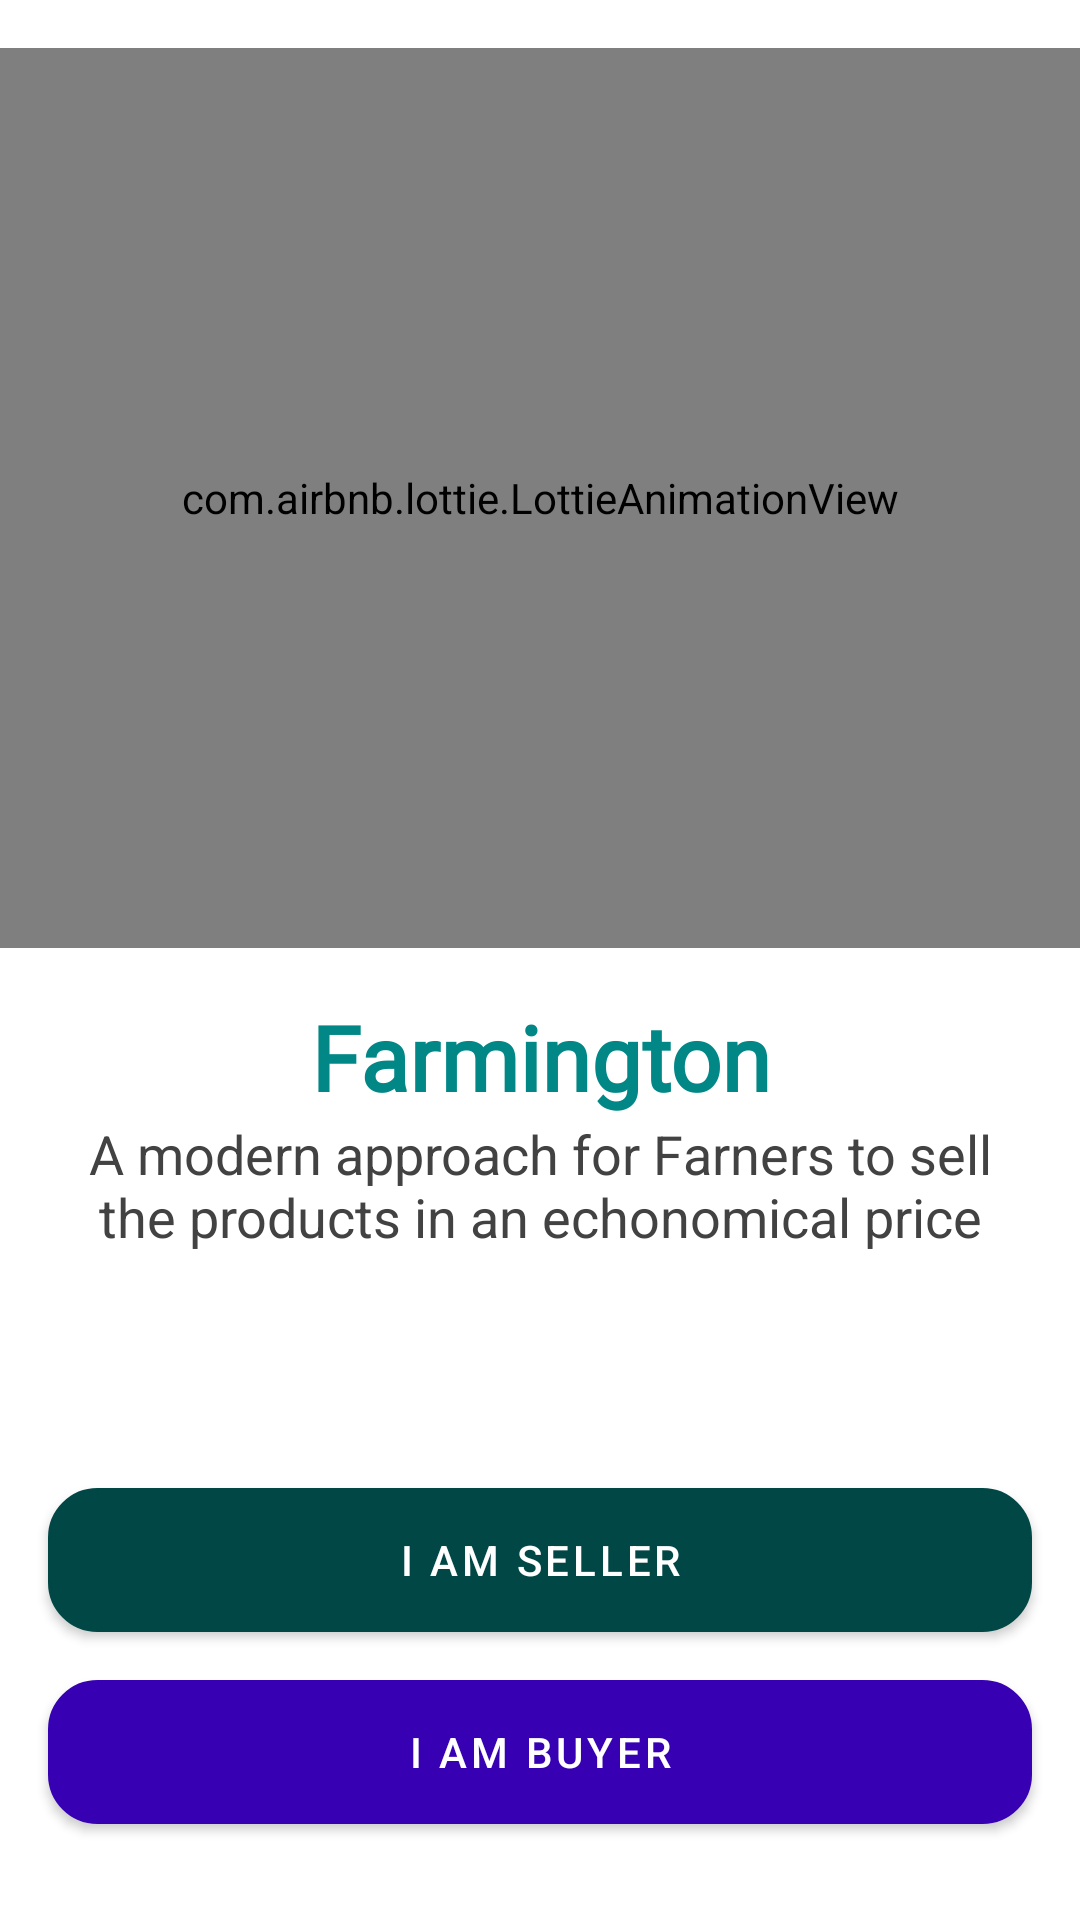

Here is an Android app screen rendered from its layout file. Give the layout XML and the strings, colors and styles it references.
<!-- AndroidManifest.xml: application theme Theme.MaterialComponents.Light.NoActionBar -->
<!-- res/layout/fragment_welcome.xml -->
<?xml version="1.0" encoding="utf-8"?>
<androidx.constraintlayout.widget.ConstraintLayout xmlns:android="http://schemas.android.com/apk/res/android"
    xmlns:tools="http://schemas.android.com/tools"
    android:layout_width="match_parent"
    android:layout_height="match_parent"
    android:background="@color/white"
    xmlns:app="http://schemas.android.com/apk/res-auto"
    tools:context=".fragments.WelcomeFrag">

    <com.airbnb.lottie.LottieAnimationView
        android:id="@+id/credit_animation"
        android:layout_width="match_parent"
        android:layout_height="300dp"
        android:layout_marginTop="16dp"
        app:layout_constraintEnd_toEndOf="parent"
        app:layout_constraintStart_toStartOf="parent"
        app:layout_constraintTop_toTopOf="parent"
        app:lottie_autoPlay="true"
        app:lottie_loop="true"
        app:lottie_rawRes="@raw/store" />

    <com.google.android.material.button.MaterialButton
        android:id="@+id/seller_button"
        android:layout_width="0dp"
        android:layout_height="wrap_content"
        android:layout_marginStart="16dp"
        android:layout_marginLeft="16dp"
        android:layout_marginEnd="16dp"
        android:layout_marginRight="16dp"
        android:layout_marginBottom="16dp"
        android:background="@drawable/button_back2"
        android:text="I am Seller"
        app:backgroundTint="@color/teal_700"
        app:backgroundTintMode="multiply"
        app:layout_constraintBottom_toTopOf="@+id/buyer_button"
        app:layout_constraintEnd_toEndOf="parent"
        app:layout_constraintStart_toStartOf="parent" />

    <com.google.android.material.button.MaterialButton
        android:id="@+id/buyer_button"
        android:layout_width="0dp"
        android:layout_height="wrap_content"
        android:layout_marginStart="16dp"
        android:layout_marginLeft="16dp"
        android:layout_marginEnd="16dp"
        android:layout_marginRight="16dp"
        android:layout_marginBottom="32dp"
        android:background="@drawable/button_back"
        android:text="I am Buyer"
        app:backgroundTint="@color/purple_700"
        app:backgroundTintMode="src_in"
        app:layout_constraintBottom_toBottomOf="parent"
        app:layout_constraintEnd_toEndOf="parent"
        app:layout_constraintStart_toStartOf="parent" />

    <TextView
        android:id="@+id/textView"
        android:layout_width="0dp"
        android:layout_height="wrap_content"
        android:layout_marginStart="16dp"
        android:layout_marginLeft="16dp"
        android:layout_marginTop="16dp"
        android:layout_marginEnd="16dp"
        android:layout_marginRight="16dp"
        android:fontFamily="@font/abel"
        android:gravity="center"
        android:text="Farmington"
        android:textColor="@color/teal_700"
        android:textSize="30sp"
        android:textStyle="bold"
        app:layout_constraintEnd_toEndOf="parent"
        app:layout_constraintStart_toStartOf="parent"
        app:layout_constraintTop_toBottomOf="@+id/credit_animation" />

    <TextView
        android:id="@+id/textView2"
        android:layout_width="0dp"
        android:layout_height="wrap_content"
        android:layout_marginEnd="16dp"
        android:layout_marginRight="16dp"
        android:gravity="center"
        android:text="A modern approach for Farners to sell the products in an echonomical price"
        android:textColor="@color/cardview_dark_background"
        android:textSize="18sp"
        app:layout_constraintEnd_toEndOf="parent"
        app:layout_constraintStart_toStartOf="@+id/textView"
        app:layout_constraintTop_toBottomOf="@+id/textView" />


</androidx.constraintlayout.widget.ConstraintLayout>
<!-- resources referenced by this layout -->
<resources>
  <!-- drawable button_back (drawable) -->
  <?xml version="1.0" encoding="utf-8"?>
  <shape xmlns:android="http://schemas.android.com/apk/res/android"
      android:shape="rectangle" android:padding="10dp">
      
      <solid android:color="@color/purple_700"/>
      <corners android:radius="16dp"/>
      <stroke android:width="1dp" android:color="@color/purple_700" />
  </shape>
  <!-- drawable button_back2 (drawable) -->
  <?xml version="1.0" encoding="utf-8"?>
  <shape xmlns:android="http://schemas.android.com/apk/res/android"
      android:shape="rectangle" android:padding="10dp">
      
      <solid android:color="@color/teal_700"/>
      <corners android:radius="16dp"/>
      <stroke android:width="1dp" android:color="@color/teal_700" />
  </shape>
  <!-- not gathered from this repository: default colours our renderer supplied (Android Studio template values) -->
  <color name="purple_700">#FF3700B3</color>
  <color name="teal_700">#FF018786</color>
  <color name="white">#FFFFFFFF</color>
</resources>
